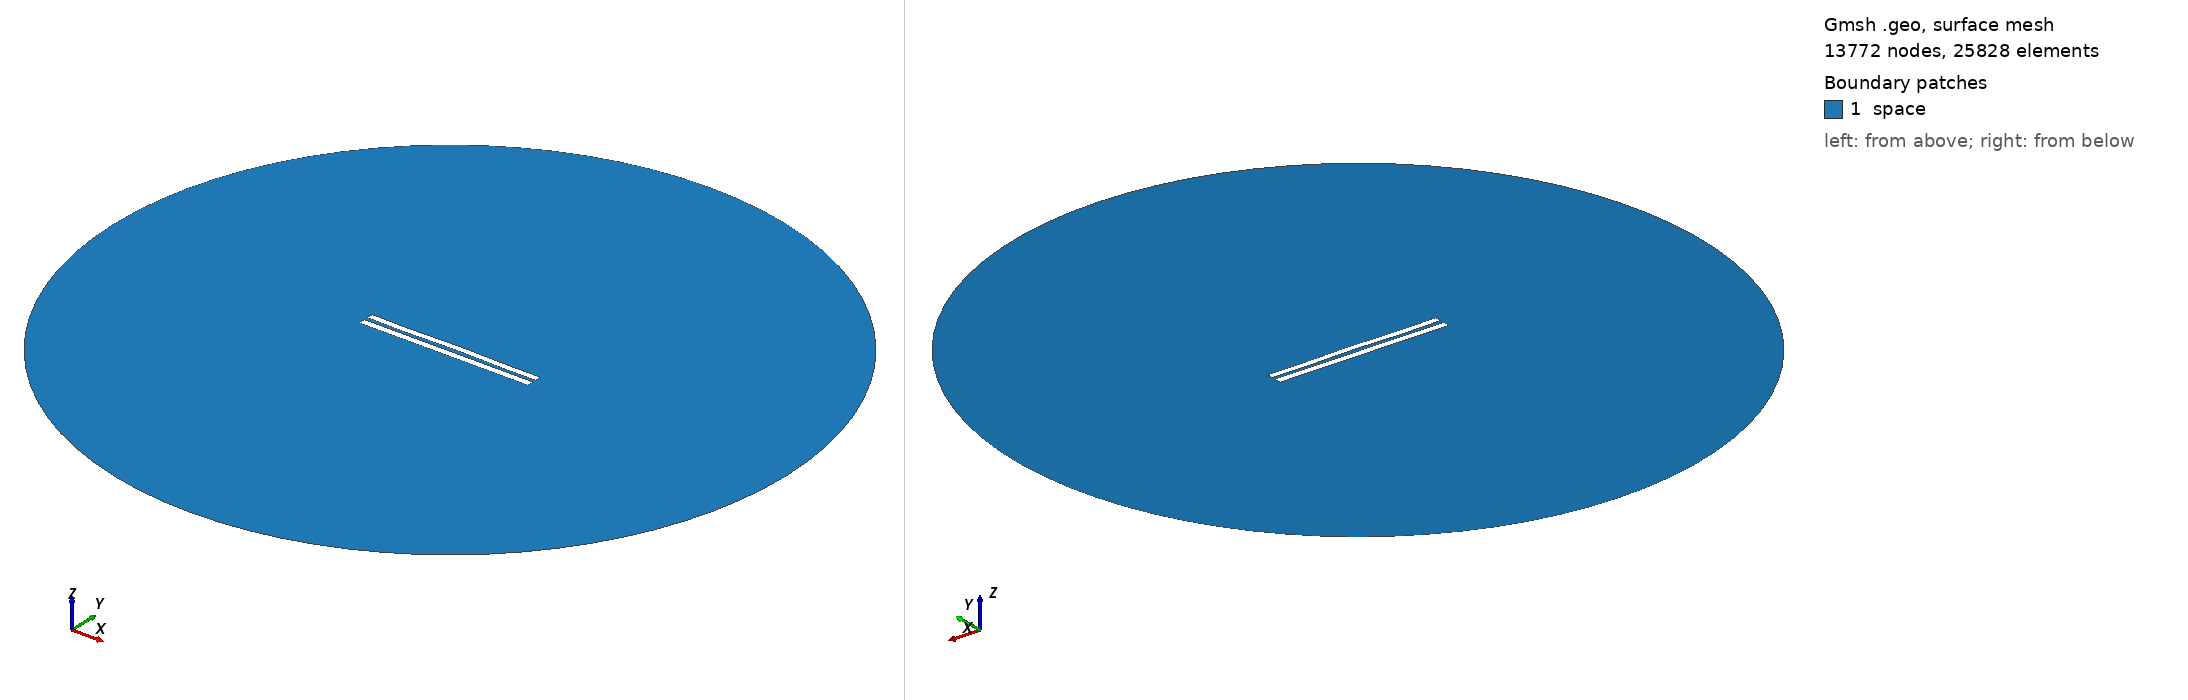

Gmsh geometry script, surface-meshed: 13772 nodes, 25828 surface elements. Boundary patches (legend numbers): 1 space. Left view from above one corner, right view from below the opposite corner. Legend entries are the model's physical surfaces. The drawing asked Gmsh for element sizes between 1% and 20% of the model's largest extent; the script's own settings can give other sizes.

=== 5706.geo (drawn) ===
//---------------------------------------
// Geometry kernel
//---------------------------------------

SetFactory("OpenCASCADE");



//---------------------------------------
// Parameters of the geometry
//---------------------------------------

// Overetch of the upper plate
overetch = 0.125;

// Distance between the plates
distance = 2.5;

// Discretization over the x axis (for the deformation)
nx = 50; 

// Length of the plate
L = 100 - overetch; 

// Number of modes
n = 4; 

// 1st mode coefficient
coeff(1) = -0.15;
beta(1) = 0.596864 * 3.1415926535 / L;

// 2nd mode coefficient
coeff(2) = 0.07499999999999998;
beta(2) = 1.49418 * 3.1415926535 / L;

// 3rd mode coefficient
coeff(3) = -0.075;
beta(3) = 2.50025 * 3.1415926535 / L;

// 4th mode coefficient
coeff(4) = -0.15;
beta(4) = 3.49999 * 3.1415926535 / L;



//---------------------------------------
// Upper plate (deformed rectangle)
//---------------------------------------

// Coordiantes of the upper plate
xmin = -50;
xmax = 50 - overetch;

// Height of the upper plate
yheight = 4 - 2 * overetch;

// Indexes of the points
UpperID[] = {};
LowerID[] = {};
LeftID[] = {};
RightID[] = {};

// Point index
p = 1;

// Horizontal edges
For i In {1:nx}
    x = xmin + (i-1)*(xmax - xmin)/(nx-1);

    y_bottom = distance / 2 + overetch;
    For j In {1:n}
        C = (Cosh(beta(j)*L) + Cos(beta(j)*L)) / (Sinh(beta(j)*L) + Sin(beta(j)*L));
        y_bottom  = y_bottom + coeff(j) * (Cosh(beta(j)*(x+50)) - Cos(beta(j)*(x+50)) - C * (Sinh(beta(j)*(x+50)) - Sin(beta(j)*(x+50))));
    EndFor

    y_top = y_bottom + yheight;

    Point(p) = {x, y_top, 0, 1.0};
    UpperID[i] = p;
    p = p + 1;

    Point(p) = {x, y_bottom, 0, 1.0};
    LowerID[i] = p;
    p = p + 1;
EndFor

// Create point lists
UpperPts[] = {}; LowerPts[] = {};
For i In {1:nx}
  UpperPts[] += {UpperID[i]};
  LowerPts[] += {LowerID[i]};
EndFor

// Build splines
Spline(1) = {UpperPts[]};
Spline(2) = {LowerPts[]};
Line(3) = {LowerPts[nx-1], UpperPts[nx-1]};
Line(4) = {LowerPts[0], UpperPts[0]};

// Build the plane surface
Curve Loop(1) = {2, 3, -1, -4};
Plane Surface(1) = {1};



//---------------------------------------
// Lower plate (rectangle)
//---------------------------------------

// Vertices
Point(1001) = {-50, -1, 0, 1.0};
Point(1002) = { 50, -1, 0, 1.0};
Point(1003) = { 50,  -5, 0, 1.0};
Point(1004) = {-50,  -5, 0, 1.0};

// Edges
Line(5) = {1001, 1002};
Line(6) = {1002, 1003};
Line(7) = {1003, 1004};
Line(8) = {1004, 1001};

// Plane surface
Line Loop(2) = {5, 6, 7, 8};
Plane Surface(2) = {2}; 



//---------------------------------------
// Outer (fictious) boundary
//---------------------------------------

// Points
Point(1005) = {0, 0, 0};       // Center
Point(1006) = {200, 0, 0};     // Start point
Point(1007) = {0, 200, 0};     // 90 degrees
Point(1008) = {-200, 0, 0};    // 180 degrees
Point(1009) = {0, -200, 0};    // 270 degrees

// Circle arcs (each needs start, center, end)
Circle(9) = {1006, 1005, 1007};
Circle(10) = {1007, 1005, 1008};
Circle(11) = {1008, 1005, 1009};
Circle(12) = {1009, 1005, 1006};

// Plane surface for the entire domain
Curve Loop(3) = {9, 10, 11, 12};
Surface(3) = {3};

// Subtract the plates from the whole domain to obtain the actual domain where we want to solve the equations
BooleanDifference{ Surface{3}; Delete; }{ Surface{1}; Surface{2}; Delete; }




//---------------------------------------
// Transfinite Lines/Curves
//---------------------------------------

// Set the number of points on the boundaries
r = 7;

// Plates
Transfinite Curve {1, 2} = 50*r Using Progression 1;
Transfinite Curve {3, 4} = 2*r Using Progression 1;
Transfinite Line {5, 7} = 50*r Using Progression 1;
Transfinite Line {6, 8} = 2*r Using Progression 1;

// Outer boundary
Transfinite Line {9, 10, 11, 12} = 20 Using Progression 1;



//---------------------------------------
// Physical groups
//---------------------------------------                

// Physical curves (boundaries)
Physical Line("force_segment", 10) = {2};
Physical Line("upper_plate", 11) = {1, 3, 4};
Physical Line("lower_plate", 12) = {5, 6, 7, 8};
Physical Line("boundary", 20) = {9, 10, 11, 12};

// Physical Surfaces
Physical Surface("space", 30) = {3};



//---------------------------------------
// 6. Generate the Mesh
//---------------------------------------

// 2D mesh generation
Mesh 2;
